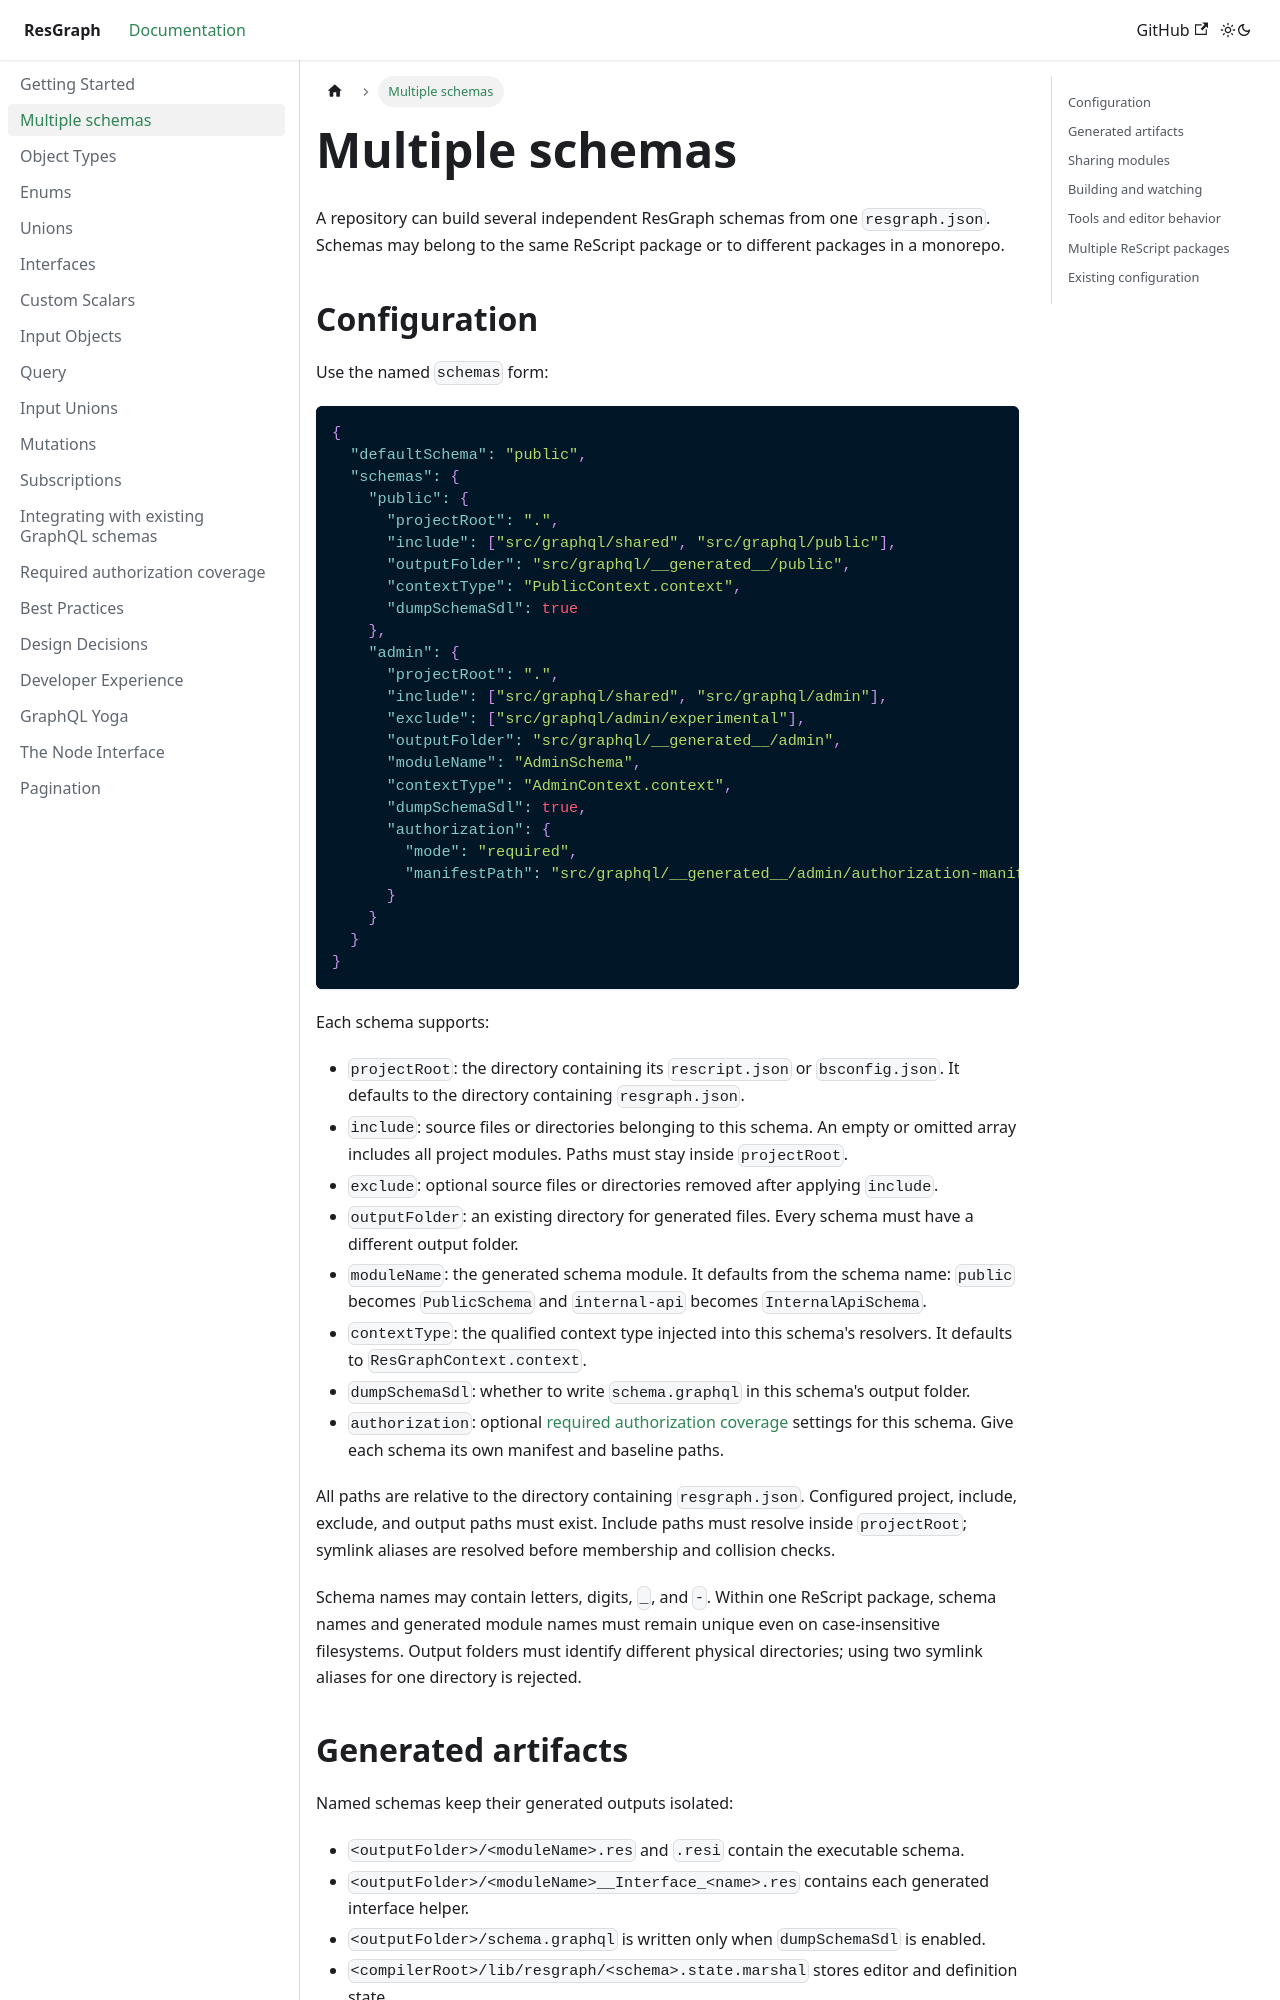

repository: zth/resgraph · page: docs/multiple-schemas.html · generator: docusaurus

---
sidebar_position: 2
---

# Multiple schemas

A repository can build several independent ResGraph schemas from one `resgraph.json`. Schemas may belong to the same ReScript package or to different packages in a monorepo.

## Configuration

Use the named `schemas` form:

```json
{
  "defaultSchema": "public",
  "schemas": {
    "public": {
      "projectRoot": ".",
      "include": ["src/graphql/shared", "src/graphql/public"],
      "outputFolder": "src/graphql/__generated__/public",
      "contextType": "PublicContext.context",
      "dumpSchemaSdl": true
    },
    "admin": {
      "projectRoot": ".",
      "include": ["src/graphql/shared", "src/graphql/admin"],
      "exclude": ["src/graphql/admin/experimental"],
      "outputFolder": "src/graphql/__generated__/admin",
      "moduleName": "AdminSchema",
      "contextType": "AdminContext.context",
      "dumpSchemaSdl": true,
      "authorization": {
        "mode": "required",
        "manifestPath": "src/graphql/__generated__/admin/authorization-manifest.json"
      }
    }
  }
}
```

Each schema supports:

- `projectRoot`: the directory containing its `rescript.json` or `bsconfig.json`. It defaults to the directory containing `resgraph.json`.
- `include`: source files or directories belonging to this schema. An empty or omitted array includes all project modules. Paths must stay inside `projectRoot`.
- `exclude`: optional source files or directories removed after applying `include`.
- `outputFolder`: an existing directory for generated files. Every schema must have a different output folder.
- `moduleName`: the generated schema module. It defaults from the schema name: `public` becomes `PublicSchema` and `internal-api` becomes `InternalApiSchema`.
- `contextType`: the qualified context type injected into this schema's resolvers. It defaults to `ResGraphContext.context`.
- `dumpSchemaSdl`: whether to write `schema.graphql` in this schema's output folder.
- `authorization`: optional [required authorization coverage](authorization) settings for this schema. Give each schema its own manifest and baseline paths.

All paths are relative to the directory containing `resgraph.json`. Configured project, include, exclude, and output paths must exist. Include paths must resolve inside `projectRoot`; symlink aliases are resolved before membership and collision checks.

Schema names may contain letters, digits, `_`, and `-`. Within one ReScript package, schema names and generated module names must remain unique even on case-insensitive filesystems. Output folders must identify different physical directories; using two symlink aliases for one directory is rejected.
